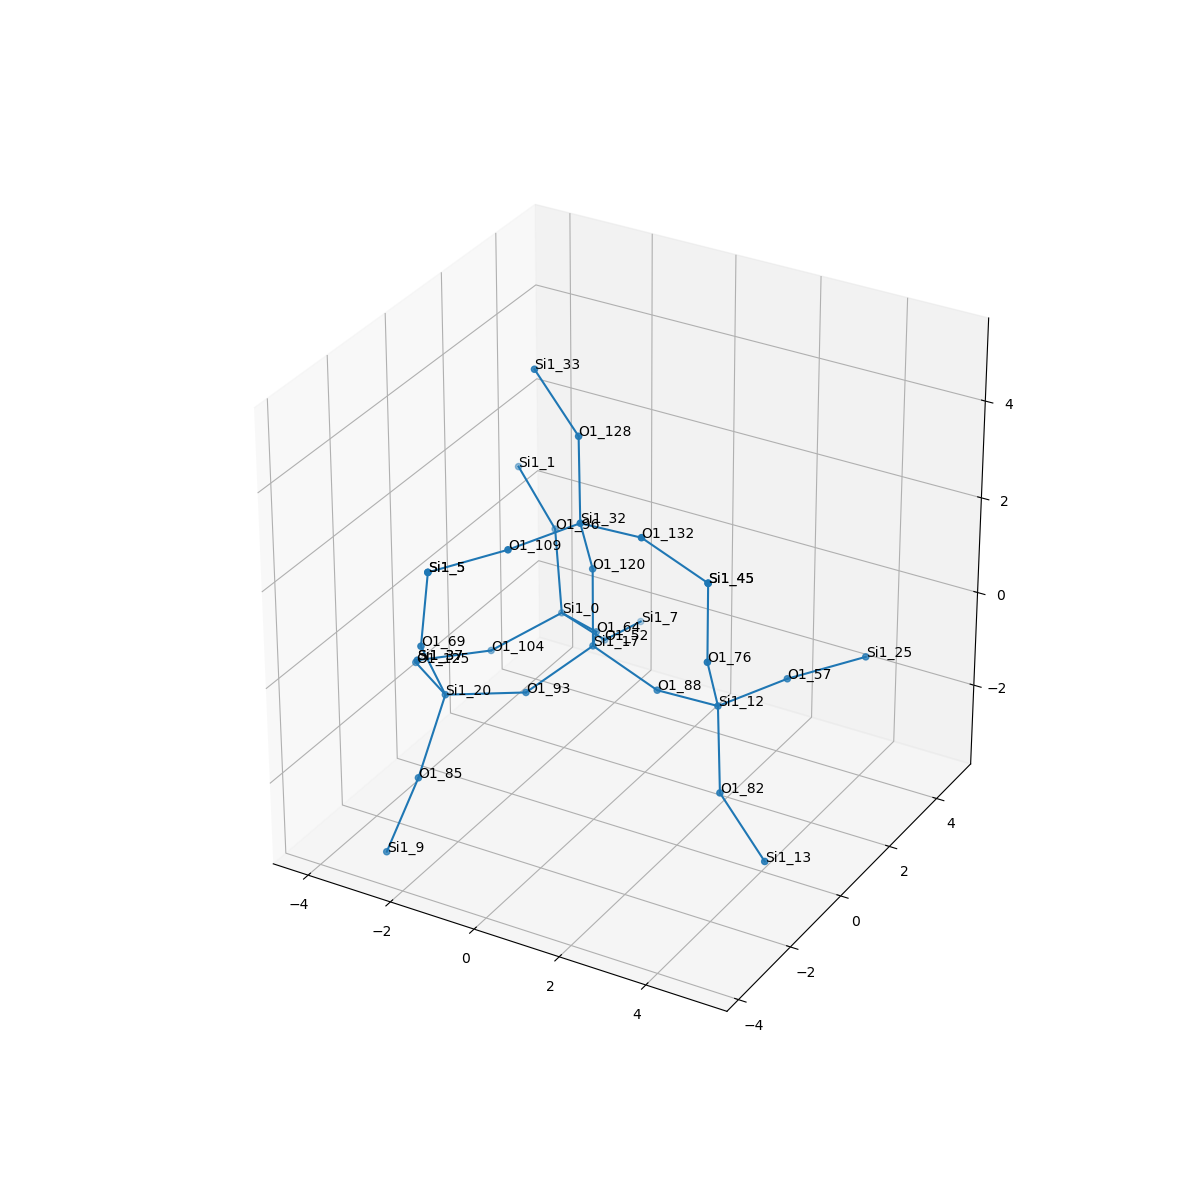

Source data for this figure (header and first rows):
, neighbor_num, isite, atom, x, y, z, front_index
0, 0, 17, Si1, 0.0, 0.0, 0.0, 
1, 1, 64, O1, -0.7545, 1.317, -0.5366, 0.0
2, 1, 93, O1, -0.7593, -1.312, -0.5395, 0.0
3, 1, 88, O1, 1.518, 2.071615284645936e-16, -0.5383, 0.0
4, 1, 120, O1, 1.232595164407831e-32, 6.162975822039155e-33, 1.609, 0.0
5, 2, 0, Si1, -2.109, 2.124, -0.8644, 1.0
6, 2, 20, Si1, -2.063, -2.254, -0.4654, 2.0
7, 2, 12, Si1, 3.091, -0.2592, -0.323, 3.0
8, 2, 32, Si1, 0.2307, -0.8107, 2.98, 4.0
9, 3, 104, O1, -3.203, 1.116, -1.477, 5.0
10, 3, 96, O1, -2.682, 2.783, 0.4883, 5.0
11, 3, 52, O1, -1.793, 3.285, -1.935, 5.0
12, 3, 69, O1, -2.073, -3.049, 0.9347, 6.0
13, 3, 125, O1, -3.388, -1.349, -0.5785, 6.0
14, 3, 85, O1, -2.028, -3.313, -1.678, 6.0
15, 3, 57, O1, 3.859, 1.155, -0.2485, 7.0
16, 3, 76, O1, 3.322, -1.07, 1.048, 7.0
17, 3, 82, O1, 3.666, -1.116, -1.558, 7.0
18, 3, 132, O1, 1.804, -1.07, 3.195, 8.0
19, 3, 109, O1, -0.5375, -2.225, 2.905, 8.0
20, 3, 128, O1, -0.3442, 0.04639, 4.214, 8.0
21, 4, 37, Si1, -4.176, -0.1585, -1.321, 9.0
22, 4, 1, Si1, -3.97, 3.393, 1.236, 10.0
23, 4, 7, Si1, -1.873, 4.85, -2.304, 11.0
24, 4, 5, Si1, -1.84, -3.09, 2.527, 12.0
25, 4, 37, Si1, -4.176, -0.1585, -1.321, 13.0
26, 4, 9, Si1, -2.501, -3.804, -3.136, 14.0
27, 4, 25, Si1, 5.162, 2.021, 0.1296, 15.0
28, 4, 45, Si1, 3.322, -1.07, 2.657, 16.0
29, 4, 13, Si1, 4.956, -1.531, -2.427, 17.0
30, 4, 45, Si1, 3.322, -1.07, 2.657, 18.0
31, 4, 5, Si1, -1.84, -3.09, 2.527, 19.0
32, 4, 33, Si1, -1.634, 0.4614, 5.083, 20.0
